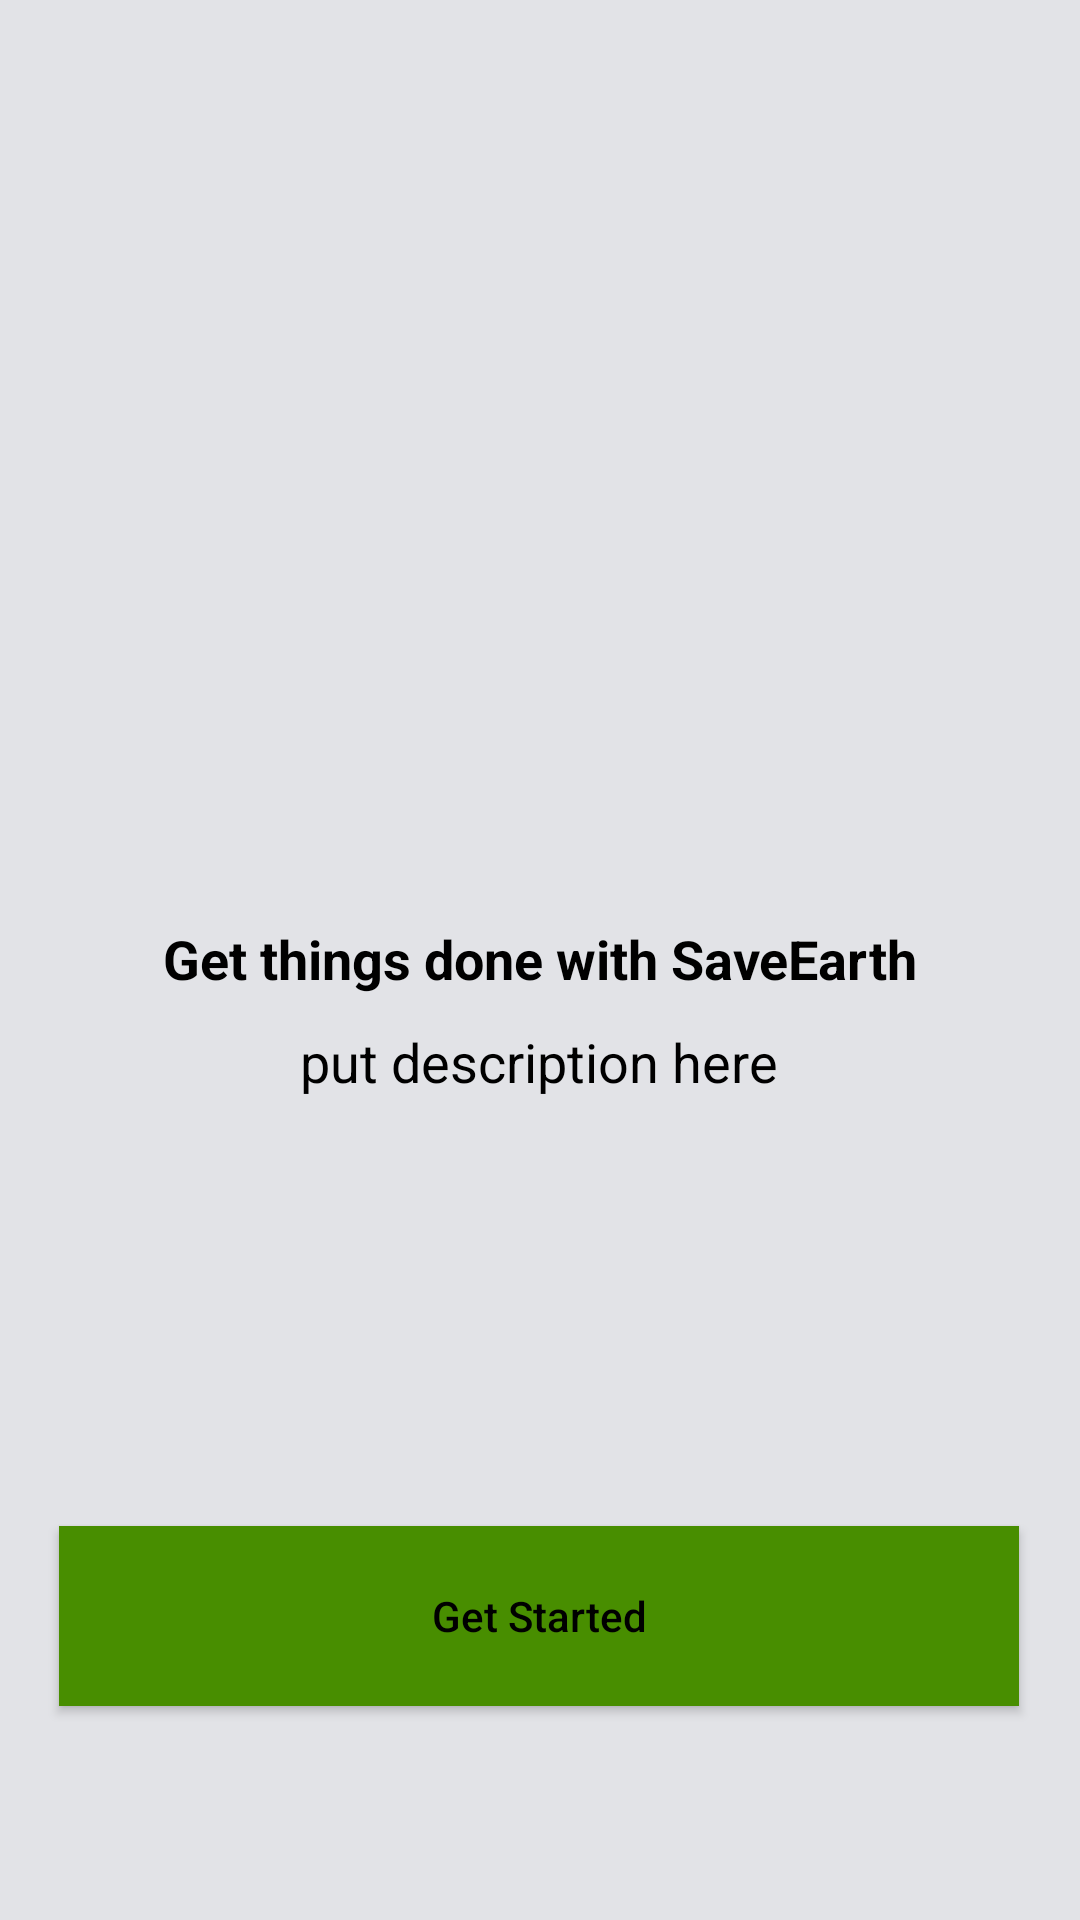

Write the Android layout XML for this screen, with the resource values it uses.
<!-- AndroidManifest.xml: application theme Theme.Leafy -->
<!-- res/layout/activity_main.xml -->
<?xml version="1.0" encoding="utf-8"?>
<androidx.constraintlayout.widget.ConstraintLayout xmlns:android="http://schemas.android.com/apk/res/android"
    xmlns:app="http://schemas.android.com/apk/res-auto"
    xmlns:tools="http://schemas.android.com/tools"
    android:layout_width="match_parent"
    android:layout_height="match_parent"
    android:background="#E2E3E7"
    tools:context=".MainActivity">

    <TextView
        android:id="@+id/textView"
        android:layout_width="wrap_content"
        android:layout_height="wrap_content"
        android:text="@string/saveEarth"
        android:textColor="@color/black"
        android:textSize="18sp"
        android:textStyle="bold"
        app:layout_constraintBottom_toBottomOf="parent"
        app:layout_constraintEnd_toEndOf="parent"
        app:layout_constraintStart_toStartOf="parent"
        app:layout_constraintTop_toTopOf="parent"
        app:layout_constraintVertical_bias="0.499" />

    <Button

        android:id="@+id/button2"
        android:layout_width="320dp"
        android:layout_height="60dp"
        android:background="@color/dark_green"
        android:onClick="start"
        android:text="@string/getStarted"
        android:textAllCaps="false"
        android:textColor="@color/black"
        android:textSize="14sp"
        app:layout_constraintBottom_toBottomOf="parent"
        app:layout_constraintEnd_toEndOf="parent"
        app:layout_constraintHorizontal_bias="0.494"
        app:layout_constraintStart_toStartOf="parent"
        app:layout_constraintTop_toTopOf="parent"
        app:layout_constraintVertical_bias="0.877" />

    <ImageView
        android:id="@+id/imageView5"
        android:layout_width="291dp"
        android:layout_height="199dp"
        android:contentDescription="@null"
        app:layout_constraintBottom_toBottomOf="parent"
        app:layout_constraintEnd_toEndOf="parent"
        app:layout_constraintHorizontal_bias="0.375"
        app:layout_constraintStart_toStartOf="parent"
        app:layout_constraintTop_toTopOf="parent"
        app:layout_constraintVertical_bias="0.272"
        app:srcCompat="@drawable/green_earth_logo_nobg_gtrhef" />

    <TextView
        android:id="@+id/textView3"
        android:layout_width="wrap_content"
        android:layout_height="wrap_content"
        android:text="@string/description"
        android:textColor="@color/black"
        android:textSize="18sp"
        app:layout_constraintBottom_toBottomOf="parent"
        app:layout_constraintEnd_toEndOf="parent"
        app:layout_constraintHorizontal_bias="0.498"
        app:layout_constraintStart_toStartOf="parent"
        app:layout_constraintTop_toTopOf="parent"
        app:layout_constraintVertical_bias="0.555" />


</androidx.constraintlayout.widget.ConstraintLayout>
<!-- resources referenced by this layout -->
<resources>
  <color name="black">#FF000000</color>
  <color name="dark_green">#488E00</color>
  <string name="description">put description here</string>
  <string name="getStarted">Get Started</string>
  <string name="saveEarth">Get things done with SaveEarth</string>
  <style name="Theme.Leafy" parent="Theme.AppCompat.Light.NoActionBar">
          
          <item name="colorPrimary">@color/purple_500</item>
          <item name="colorPrimaryVariant">@color/purple_700</item>
          <item name="colorOnPrimary">@color/white</item>
          
          <item name="colorSecondary">@color/teal_200</item>
          <item name="colorSecondaryVariant">@color/teal_700</item>
          <item name="colorOnSecondary">@color/black</item>
          
          <item name="android:statusBarColor">?attr/colorPrimaryVariant</item>
          
      </style>
  <color name="purple_500">#FF6200EE</color>
  <color name="purple_700">#FF3700B3</color>
  <color name="white">#FFFFFFFF</color>
  <color name="teal_200">#FF03DAC5</color>
  <color name="teal_700">#FF018786</color>
</resources>
